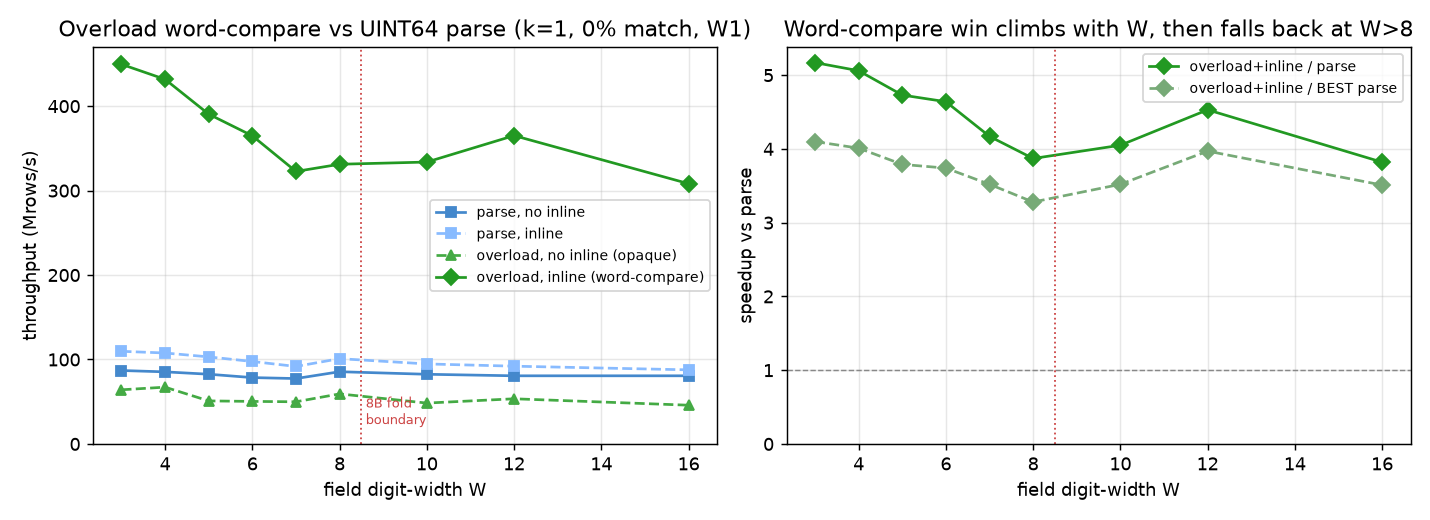

The data file committed next to this chart (first rows):
W, reps, parse_noinline_mbps, parse_noinline_mrows, parse_noinline_rows_s, parse_inline_mbps, parse_inline_mrows, parse_inline_rows_s, overload_noinline_mbps, overload_noinline_mrows, overload_noinline_rows_s, overload_inline_mbps, overload_inline_mrows, overload_inline_rows_s, ovl_over_parse_noinline, ovl_over_bestparse, inline_effect_overload
3, 5, 695.8, 86.97, 86971836, 877.6, 109.7, 109700545, 513.0, 64.13, 64130724, 3597, 449.6, 449589749, 5.17, 4.1, 7.01
4, 5, 768.3, 85.36, 85363746, 969.3, 107.7, 107703492, 605.1, 67.24, 67238643, 3886, 431.8, 431783590, 5.06, 4.01, 6.42
5, 5, 825.7, 82.57, 82574678, 1031, 103.1, 103087204, 509.7, 50.97, 50966971, 3905, 390.5, 390529656, 4.73, 3.79, 7.66
6, 5, 864.3, 78.58, 78577125, 1074, 97.64, 97636227, 554.1, 50.37, 50372568, 4014, 364.9, 364893588, 4.64, 3.74, 7.24
7, 5, 929.3, 77.44, 77440139, 1101, 91.77, 91773009, 599.1, 49.93, 49925050, 3872, 322.7, 322702960, 4.17, 3.52, 6.46
8, 5, 1112, 85.53, 85527286, 1313, 101, 100991484, 770.6, 59.28, 59278404, 4306, 331.2, 331210824, 3.87, 3.28, 5.59
10, 5, 1238, 82.51, 82505017, 1421, 94.75, 94746541, 726.0, 48.4, 48398025, 5007, 333.8, 333814583, 4.05, 3.52, 6.9
12, 5, 1372, 80.69, 80689085, 1566, 92.09, 92086331, 909.3, 53.49, 53485374, 6207, 365.1, 365130078, 4.53, 3.97, 6.83
16, 5, 1695, 80.7, 80704388, 1842, 87.74, 87738539, 963.4, 45.88, 45877347, 6472, 308.2, 308199652, 3.82, 3.51, 6.72
